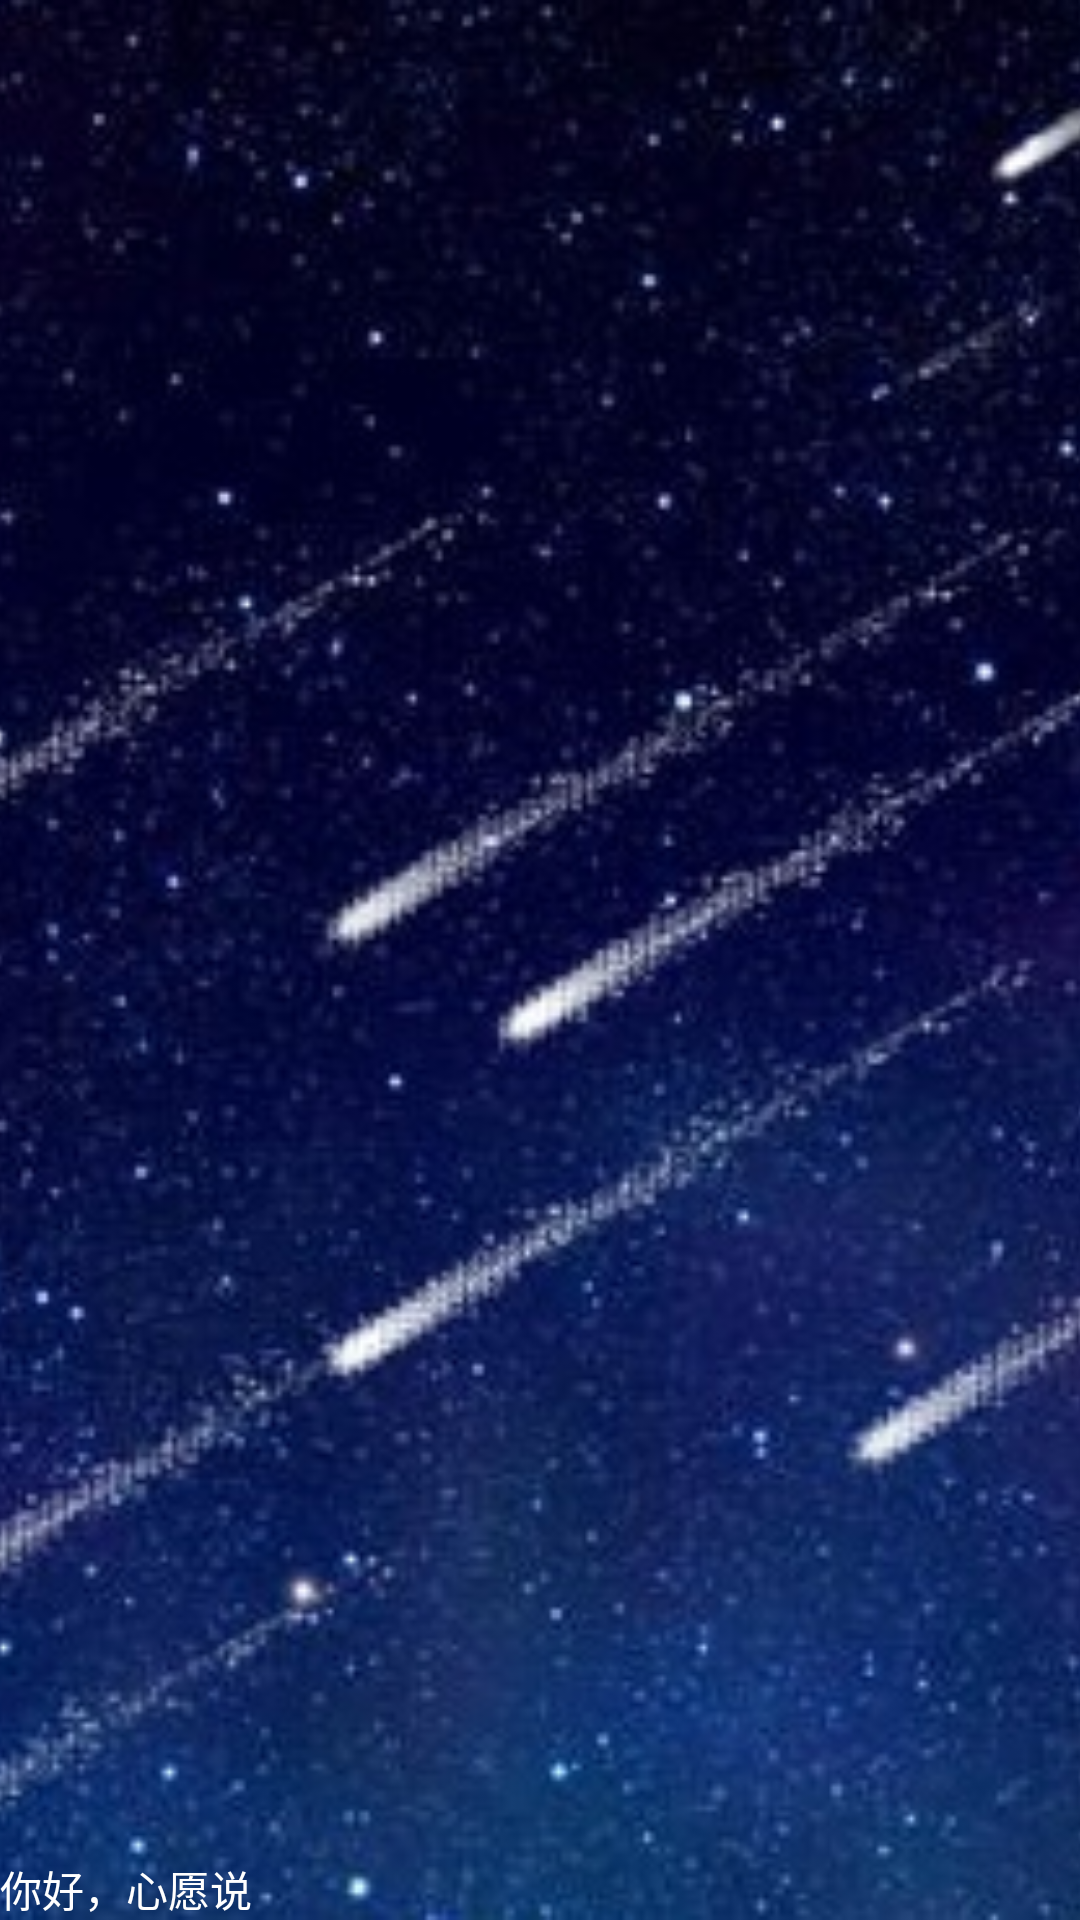

This screen was rendered from an Android layout file. Write that file and the resources it references.
<!-- AndroidManifest.xml: application theme AppTheme.WithoutActionBar -->
<!-- res/layout/nav_header.xml -->
<?xml version="1.0" encoding="utf-8"?>
<FrameLayout xmlns:android="http://schemas.android.com/apk/res/android"
    android:layout_width="match_parent"
    android:layout_height="@dimen/nav_header_height"
    android:theme="@style/ThemeOverlay.AppCompat.Dark"
    >
    
    <ImageView
        android:layout_width="match_parent"
        android:layout_height="match_parent"
        android:src="@drawable/nav_header_bg"
        android:scaleType="centerCrop" />

    
        
        
        
        
        

    <TextView
        android:layout_width="match_parent"
        android:layout_height="wrap_content"
        android:layout_gravity="bottom"
        android:id="@+id/nameTextView"
        android:layout_margin="@dimen/nav_header_text_margin_left"
        android:text="你好，心愿说"
        android:textAppearance="@style/TextAppearance.AppCompat.Body1"/>

</FrameLayout>
<!-- resources referenced by this layout -->
<resources>
  <!-- drawable logo: png bitmap (drawable-xhdpi, 160574 bytes) -->
  <!-- drawable nav_header_bg: jpg bitmap (drawable, 166420 bytes) -->
  <style name="AppTheme.WithoutActionBar">
          <item name="windowActionBar">false</item>
          <item name="windowNoTitle">true</item>
          <item name="android:windowBackground">@drawable/mbackground</item>
      </style>
  <!-- drawable mbackground: jpg bitmap (drawable, 169874 bytes) -->
</resources>
